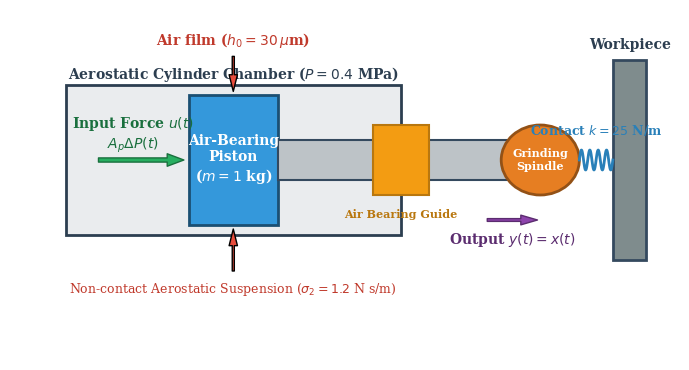
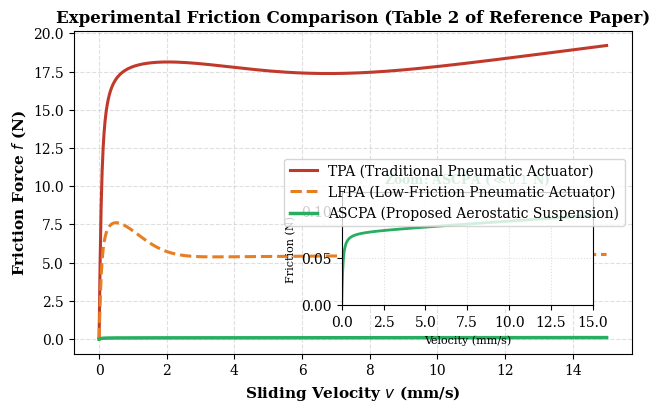
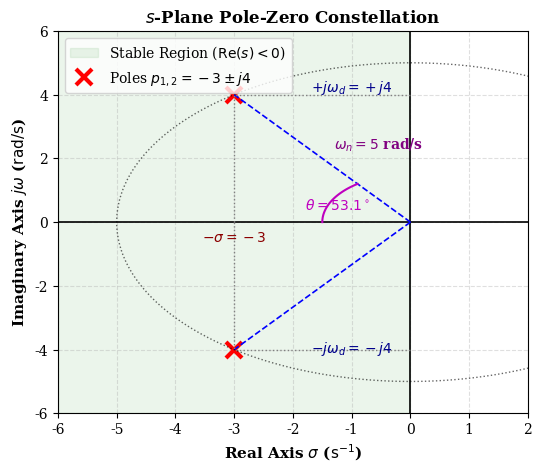
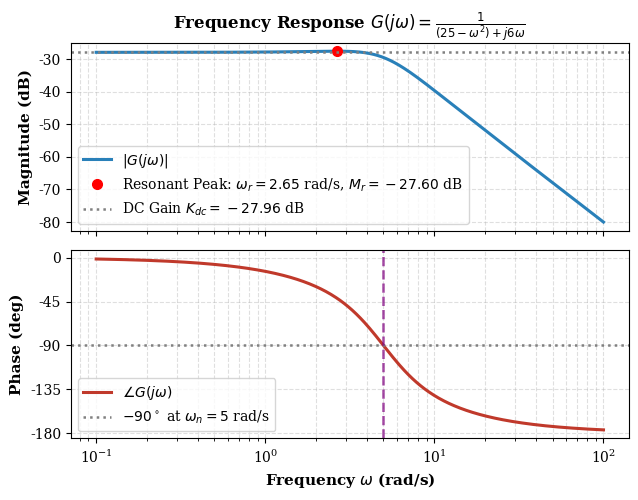
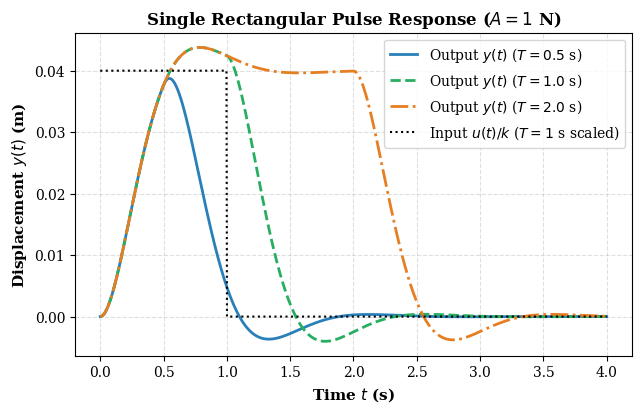
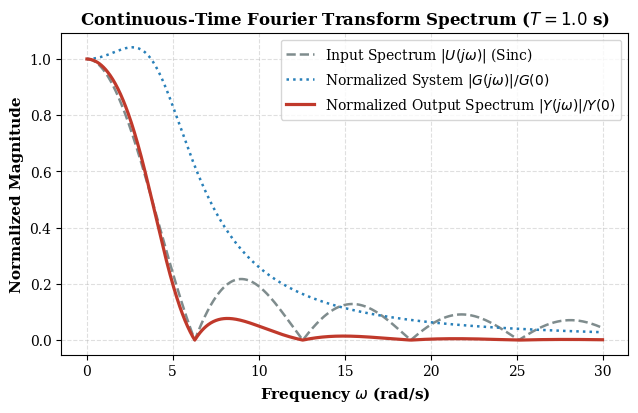
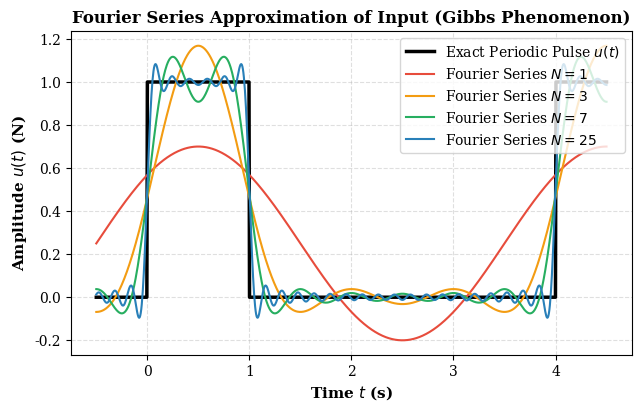
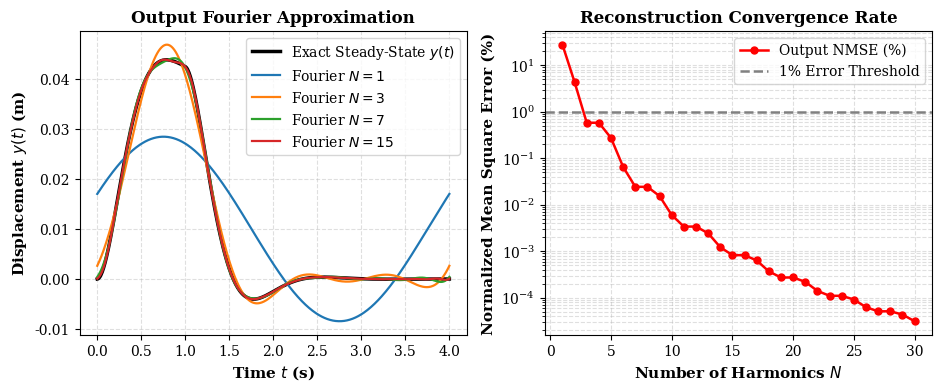
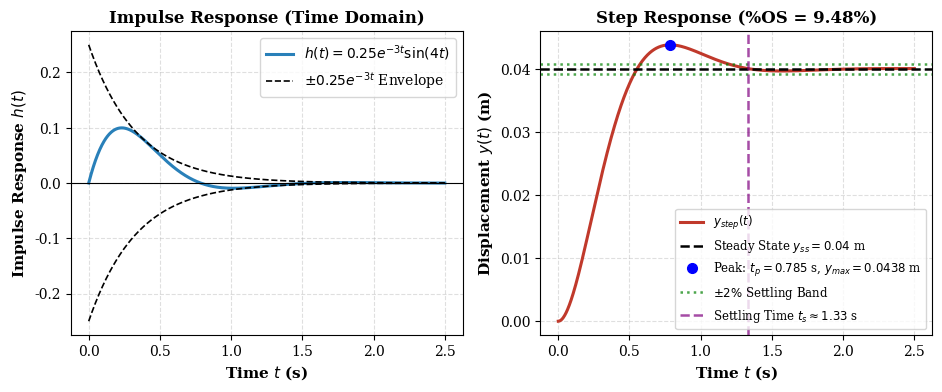

Recreate these plots in Python, in order.
"""
Script to generate all figures for the Linear Systems Project LaTeX Report
Based on MSSP 2026 Paper:
"Signal processing and force control for precision machining with grinding system
integrating an aerostatic suspension compact pneumatic actuator"
"""
import os
import numpy as np
import matplotlib.pyplot as plt
import matplotlib.patches as patches

# Set plot styling
plt.rcParams['font.family'] = 'serif'
plt.rcParams['font.size'] = 10
plt.rcParams['axes.labelsize'] = 11
plt.rcParams['axes.titlesize'] = 12
plt.rcParams['xtick.labelsize'] = 10
plt.rcParams['ytick.labelsize'] = 10
plt.rcParams['legend.fontsize'] = 10
plt.rcParams['figure.titlesize'] = 13
plt.rcParams['lines.linewidth'] = 1.8
plt.rcParams['grid.alpha'] = 0.4
plt.rcParams['grid.linestyle'] = '--'

output_dir = 'figures'
os.makedirs(output_dir, exist_ok=True)

# System parameters:
# m = 1.0 kg, c = 6.0 N*s/m, k = 25.0 N/m
# G(s) = 1 / (s^2 + 6s + 25)
m = 1.0
c = 6.0
k = 25.0
wn = np.sqrt(k / m)      # 5.0 rad/s
zeta = c / (2 * np.sqrt(k * m))  # 0.6
wd = wn * np.sqrt(1 - zeta**2)   # 4.0 rad/s
sigma = zeta * wn        # 3.0 s^-1
Kdc = 1.0 / k            # 0.04 m/N

# ==============================================================================
# Fig 1: Schematic of ASCPA Grinding End-Effector System
# ==============================================================================
fig, ax = plt.subplots(figsize=(7, 3.8), dpi=300)
ax.set_xlim(-1, 11)
ax.set_ylim(-1, 6)
ax.axis('off')

# Cylinder body
ax.add_patch(patches.Rectangle((0, 1.5), 6, 3, fill=True, facecolor='#EAECEE', edgecolor='#2C3E50', lw=2))
ax.text(3, 4.7, 'Aerostatic Cylinder Chamber ($P = 0.4$ MPa)', ha='center', va='center', fontweight='bold', color='#2C3E50')

# Piston inside
ax.add_patch(patches.Rectangle((2.2, 1.7), 1.6, 2.6, fill=True, facecolor='#3498DB', edgecolor='#1B4F72', lw=2))
ax.text(3.0, 3.0, 'Air-Bearing\nPiston\n($m = 1$ kg)', ha='center', va='center', color='white', fontweight='bold')

# Air film gap indication
ax.annotate('Air film ($h_0 = 30\,\mu$m)', xy=(3.0, 4.3), xytext=(3.0, 5.3),
            arrowprops=dict(facecolor='#E74C3C', shrink=0.08, width=1.5, headwidth=6),
            ha='center', fontweight='bold', color='#C0392B')
ax.annotate('', xy=(3.0, 1.7), xytext=(3.0, 0.7),
            arrowprops=dict(facecolor='#E74C3C', shrink=0.08, width=1.5, headwidth=6))
ax.text(3.0, 0.4, 'Non-contact Aerostatic Suspension ($\sigma_2 = 1.2$ N s/m)', ha='center', va='center', color='#C0392B', fontsize=9)

# Piston rod
ax.add_patch(patches.Rectangle((3.8, 2.6), 4.2, 0.8, fill=True, facecolor='#BDC3C7', edgecolor='#34495E', lw=1.5))

# Front cover air bearing
ax.add_patch(patches.Rectangle((5.5, 2.3), 1.0, 1.4, fill=True, facecolor='#F39C12', edgecolor='#B9770E', lw=1.5))
ax.text(6.0, 1.9, 'Air Bearing Guide', ha='center', va='center', fontsize=8, color='#B9770E', fontweight='bold')

# Grinding tool / head
ax.add_patch(patches.Circle((8.5, 3.0), 0.7, fill=True, facecolor='#E67E22', edgecolor='#935116', lw=2))
ax.text(8.5, 3.0, 'Grinding\nSpindle', ha='center', va='center', color='white', fontweight='bold', fontsize=8)

# Workpiece wall & contact spring/damper
ax.add_patch(patches.Rectangle((9.8, 1.0), 0.6, 4.0, fill=True, facecolor='#7F8C8D', edgecolor='#34495E', lw=2))
ax.text(10.1, 5.3, 'Workpiece', ha='center', va='center', fontweight='bold', color='#2C3E50')

# Contact spring
xs = np.linspace(8.5 + 0.7, 9.8, 100)
ys = 3.0 + 0.2 * np.sin(np.linspace(0, 8*np.pi, 100))
ax.plot(xs, ys, color='#2980B9', lw=2)
ax.text(9.5, 3.5, 'Contact $k = 25$ N/m', ha='center', fontsize=9, color='#2980B9', fontweight='bold')

# Pneumatic input force arrow
ax.annotate('', xy=(2.2, 3.0), xytext=(0.5, 3.0),
            arrowprops=dict(facecolor='#27AE60', edgecolor='#196F3D', shrink=0.05, width=3, headwidth=9))
ax.text(1.2, 3.5, 'Input Force $u(t)$\n$A_p \Delta P(t)$', ha='center', va='center', fontweight='bold', color='#196F3D')

# Displacement output
ax.annotate('', xy=(8.5, 1.8), xytext=(7.5, 1.8),
            arrowprops=dict(facecolor='#8E44AD', edgecolor='#5B2C6F', shrink=0.05, width=2, headwidth=7))
ax.text(8.0, 1.4, 'Output $y(t) = x(t)$', ha='center', va='center', fontweight='bold', color='#5B2C6F')

plt.tight_layout()
plt.savefig(os.path.join(output_dir, 'fig1_system_schematic.png'), dpi=300)
plt.close()

# ==============================================================================
# Fig 2: Friction Characterization: ASCPA vs LFPA vs TPA (Table 2 of paper)
# ==============================================================================
fig, ax = plt.subplots(figsize=(6.5, 4.2), dpi=300)
v = np.linspace(0, 15, 500)  # mm/s

# Parameters from Table 2 in paper:
# TPA: Fc=15 N, Fs=18.45 N, vs=5 mm/s, sigma2=0.283 N*s/mm
# LFPA: Fc=5.4 N, Fs=8.7 N, vs=1.4 mm/s, sigma2=0.01 N*s/mm
# ASCPA: Fc=0.0777 N, Fs=0.0767 N, vs=0.01 mm/s, sigma2=0.0012 N*s/mm
f_tpa = (15 + (18.45 - 15) * np.exp(-(v/5.0)**2)) * (2/np.pi)*np.arctan(15*v) + 0.283 * v
f_lfpa = (5.4 + (8.7 - 5.4) * np.exp(-(v/1.4)**2)) * (2/np.pi)*np.arctan(15*v) + 0.01 * v
f_ascpa = (0.0777 + (0.0767 - 0.0777) * np.exp(-(v/0.01)**2)) * (2/np.pi)*np.arctan(15*v) + 0.0012 * v

ax.plot(v, f_tpa, label='TPA (Traditional Pneumatic Actuator)', color='#C0392B', lw=2.2)
ax.plot(v, f_lfpa, label='LFPA (Low-Friction Pneumatic Actuator)', color='#E67E22', lw=2.2, linestyle='--')
ax.plot(v, f_ascpa, label='ASCPA (Proposed Aerostatic Suspension)', color='#27AE60', lw=2.5)

ax.set_xlabel('Sliding Velocity $v$ (mm/s)', fontweight='bold')
ax.set_ylabel('Friction Force $f$ (N)', fontweight='bold')
ax.set_title('Experimental Friction Comparison (Table 2 of Reference Paper)', fontweight='bold')
ax.legend(frameon=True, loc='center right')
ax.grid(True)

# Inset zoom for ASCPA
ax_ins = ax.inset_axes([0.48, 0.15, 0.45, 0.35])
ax_ins.plot(v, f_ascpa, color='#27AE60', lw=2)
ax_ins.set_xlim(0, 15)
ax_ins.set_ylim(0, 0.12)
ax_ins.set_title('Zoom: ASCPA ($\ll 0.1$ N)', fontsize=9, fontweight='bold', color='#27AE60')
ax_ins.grid(True, linestyle=':')
ax_ins.set_xlabel('Velocity (mm/s)', fontsize=8)
ax_ins.set_ylabel('Friction (N)', fontsize=8)

plt.tight_layout()
plt.savefig(os.path.join(output_dir, 'fig2_friction_comparison.png'), dpi=300)
plt.close()

# ==============================================================================
# Fig 3: s-Plane Pole-Zero Diagram
# ==============================================================================
fig, ax = plt.subplots(figsize=(5.5, 4.8), dpi=300)

ax.axhline(0, color='black', lw=1.2)
ax.axvline(0, color='black', lw=1.2)
ax.set_xlim(-6, 2)
ax.set_ylim(-6, 6)

# Shaded stable region
ax.axvspan(-6, 0, alpha=0.08, color='green', label='Stable Region ($\mathrm{Re}(s) < 0$)')

# Plot poles: s = -3 +/- j4
poles = [-3 + 4j, -3 - 4j]
ax.plot([p.real for p in poles], [p.imag for p in poles], 'rx', markersize=12, mew=3, label=r'Poles $p_{1,2} = -3 \pm j4$')

# Lines and annotations
for p in poles:
    ax.plot([0, p.real], [0, p.imag], 'b--', lw=1.2)
    ax.plot([p.real, p.real], [0, p.imag], 'gray', linestyle=':', lw=1)
    ax.plot([0, p.real], [p.imag, p.imag], 'gray', linestyle=':', lw=1)

# Annotate distances
ax.text(-3, -0.6, r'$-\sigma = -3$', ha='center', color='darkred', fontweight='bold')
ax.text(-0.3, 4.1, r'$+j\omega_d = +j4$', ha='right', color='darkblue', fontweight='bold')
ax.text(-0.3, -4.1, r'$-j\omega_d = -j4$', ha='right', color='darkblue', fontweight='bold')

# Damping radius arc
theta = np.linspace(0, 2*np.pi, 200)
ax.plot(5*np.cos(theta), 5*np.sin(theta), 'k:', lw=1, alpha=0.6)
ax.text(-1.3, 2.3, r'$\omega_n = 5$ rad/s', color='purple', fontweight='bold')

# Angle theta arc
th = np.linspace(np.pi, np.pi - np.arccos(0.6), 50)
ax.plot(1.5*np.cos(th), 1.5*np.sin(th), 'm-', lw=1.5)
ax.text(-1.8, 0.4, r'$\theta = 53.1^\circ$', color='m', fontweight='bold')

ax.set_xlabel(r'Real Axis $\sigma$ ($\mathrm{s}^{-1}$)', fontweight='bold')
ax.set_ylabel(r'Imaginary Axis $j\omega$ ($\mathrm{rad/s}$)', fontweight='bold')
ax.set_title(r'$s$-Plane Pole-Zero Constellation', fontweight='bold')
ax.grid(True)
ax.legend(frameon=True, loc='upper left')

plt.tight_layout()
plt.savefig(os.path.join(output_dir, 'fig3_splane_pole_zero.png'), dpi=300)
plt.close()

# ==============================================================================
# Fig 4: Frequency Response / Bode Plot of G(jw)
# ==============================================================================
fig, (ax_mag, ax_phase) = plt.subplots(2, 1, figsize=(6.5, 5.0), sharex=True, dpi=300)

w = np.logspace(-1, 2, 500)
s = 1j * w
G = 1.0 / (s**2 + 6*s + 25)
mag_dB = 20 * np.log10(np.abs(G))
phase_deg = np.unwrap(np.angle(G)) * 180 / np.pi

# Resonant metrics
wr = wn * np.sqrt(1 - 2*zeta**2)  # 5 * sqrt(0.28) = 2.646 rad/s
Mr = 1.0 / (2 * zeta * np.sqrt(1 - zeta**2) * k)  # 1 / (2*0.6*0.8*25) = 1/24 = 0.04167
Mr_dB = 20 * np.log10(Mr)

# Magnitude
ax_mag.semilogx(w, mag_dB, color='#2980B9', lw=2.2, label=r'$|G(j\omega)|$')
ax_mag.plot(wr, Mr_dB, 'ro', markersize=7, label=f'Resonant Peak: $\omega_r = {wr:.2f}$ rad/s, $M_r = {Mr_dB:.2f}$ dB')
ax_mag.axhline(20*np.log10(Kdc), color='gray', linestyle=':', label=f'DC Gain $K_{{dc}} = {20*np.log10(Kdc):.2f}$ dB')
ax_mag.set_ylabel('Magnitude (dB)', fontweight='bold')
ax_mag.set_title(r'Frequency Response $G(j\omega) = \frac{1}{(25 - \omega^2) + j6\omega}$', fontweight='bold')
ax_mag.grid(True, which='both')
ax_mag.legend(frameon=True, loc='lower left')

# Phase
ax_phase.semilogx(w, phase_deg, color='#C0392B', lw=2.2, label=r'$\angle G(j\omega)$')
ax_phase.axhline(-90, color='gray', linestyle=':', label=r'$-90^\circ$ at $\omega_n = 5$ rad/s')
ax_phase.axvline(wn, color='purple', linestyle='--', alpha=0.7)
ax_phase.set_xlabel(r'Frequency $\omega$ (rad/s)', fontweight='bold')
ax_phase.set_ylabel('Phase (deg)', fontweight='bold')
ax_phase.set_yticks([0, -45, -90, -135, -180])
ax_phase.grid(True, which='both')
ax_phase.legend(frameon=True, loc='lower left')

plt.tight_layout()
plt.savefig(os.path.join(output_dir, 'fig4_frequency_bode.png'), dpi=300)
plt.close()

# ==============================================================================
# Fig 5: Rectangular Pulse Response in Time Domain (Multiple Pulse Widths)
# ==============================================================================
fig, ax = plt.subplots(figsize=(6.5, 4.2), dpi=300)
t = np.linspace(0, 4.0, 1000)

def step_resp(time_arr):
    res = np.zeros_like(time_arr)
    pos = time_arr >= 0
    t_pos = time_arr[pos]
    res[pos] = Kdc * (1.0 - np.exp(-3*t_pos) * (np.cos(4*t_pos) + 0.75 * np.sin(4*t_pos)))
    return res

for T, col, ls in zip([0.5, 1.0, 2.0], ['#2980B9', '#27AE60', '#E67E22'], ['-', '--', '-.']):
    # u(t) = A [u(t) - u(t-T)]
    u_t = np.where((t >= 0) & (t <= T), 1.0, 0.0)
    y_t = step_resp(t) - step_resp(t - T)
    ax.plot(t, y_t, label=f'Output $y(t)$ ($T = {T}$ s)', color=col, linestyle=ls, lw=2)

ax.plot(t, np.where((t >= 0) & (t <= 1.0), 0.04, 0.0), 'k:', lw=1.5, label='Input $u(t) / k$ ($T=1$ s scaled)')

ax.set_xlabel('Time $t$ (s)', fontweight='bold')
ax.set_ylabel('Displacement $y(t)$ (m)', fontweight='bold')
ax.set_title('Single Rectangular Pulse Response ($A = 1$ N)', fontweight='bold')
ax.grid(True)
ax.legend(frameon=True, loc='upper right')

plt.tight_layout()
plt.savefig(os.path.join(output_dir, 'fig5_pulse_responses.png'), dpi=300)
plt.close()

# ==============================================================================
# Fig 6: CTFT Spectrum of Rectangular Pulse Input and Output
# ==============================================================================
fig, ax = plt.subplots(figsize=(6.5, 4.2), dpi=300)

w_spec = np.linspace(0.01, 30, 1000)
T_pulse = 1.0
U_jw = np.abs(np.sinc(w_spec * T_pulse / (2 * np.pi)) * T_pulse)
G_jw = 1.0 / np.sqrt((25 - w_spec**2)**2 + 36 * w_spec**2)
Y_jw = U_jw * G_jw

ax.plot(w_spec, U_jw, label=r'Input Spectrum $|U(j\omega)|$ (Sinc)', color='#7F8C8D', lw=1.8, linestyle='--')
ax.plot(w_spec, G_jw / G_jw[0], label=r'Normalized System $|G(j\omega)| / G(0)$', color='#2980B9', lw=1.8, linestyle=':')
ax.plot(w_spec, Y_jw / Y_jw[0], label=r'Normalized Output Spectrum $|Y(j\omega)| / Y(0)$', color='#C0392B', lw=2.3)

ax.set_xlabel(r'Frequency $\omega$ (rad/s)', fontweight='bold')
ax.set_ylabel('Normalized Magnitude', fontweight='bold')
ax.set_title(r'Continuous-Time Fourier Transform Spectrum ($T = 1.0$ s)', fontweight='bold')
ax.grid(True)
ax.legend(frameon=True, loc='upper right')

plt.tight_layout()
plt.savefig(os.path.join(output_dir, 'fig6_pulse_spectrum.png'), dpi=300)
plt.close()

# ==============================================================================
# Fig 7: Fourier Series Representation of Rectangular Pulse Input
# ==============================================================================
fig, ax = plt.subplots(figsize=(6.5, 4.2), dpi=300)

T0 = 4.0
T_w = 1.0
w0 = 2 * np.pi / T0
t_fs = np.linspace(-0.5, 4.5, 1000)
u_exact = np.where((t_fs % T0 >= 0) & (t_fs % T0 <= T_w), 1.0, 0.0)

ax.plot(t_fs, u_exact, 'k-', lw=2.5, label='Exact Periodic Pulse $u(t)$')

colors = ['#E74C3C', '#F39C12', '#27AE60', '#2980B9']
for N, col in zip([1, 3, 7, 25], colors):
    u_approx = np.full_like(t_fs, T_w / T0)
    for n in range(1, N + 1):
        an = (2.0 / (n * np.pi)) * np.sin(n * w0 * T_w / 2.0) * np.cos(n * w0 * T_w / 2.0) # a_n
        # Actually: c_n = (1/T0) int_0^T e^{-j n w0 t} dt = (1/T0) (1 - e^{-j n w0 T}) / (j n w0)
        # u(t) = a0 + sum an cos(n w0 t) + bn sin(n w0 t)
        an = (1.0 / (n * np.pi)) * np.sin(n * w0 * T_w)
        bn = (2.0 / (n * np.pi)) * (np.sin(n * w0 * T_w / 2.0))**2
        u_approx += an * np.cos(n * w0 * t_fs) + bn * np.sin(n * w0 * t_fs)
    ax.plot(t_fs, u_approx, label=f'Fourier Series $N = {N}$', color=col, lw=1.5)

ax.set_xlabel('Time $t$ (s)', fontweight='bold')
ax.set_ylabel('Amplitude $u(t)$ (N)', fontweight='bold')
ax.set_title('Fourier Series Approximation of Input (Gibbs Phenomenon)', fontweight='bold')
ax.grid(True)
ax.legend(frameon=True, loc='upper right')

plt.tight_layout()
plt.savefig(os.path.join(output_dir, 'fig7_fourier_series_input.png'), dpi=300)
plt.close()

# ==============================================================================
# Fig 8: Fourier Series Output and NMSE Convergence
# ==============================================================================
fig, (ax_resp, ax_err) = plt.subplots(1, 2, figsize=(9.5, 4.0), dpi=300)

# Steady-state periodic output
def periodic_output_exact(time_arr, periods=10):
    y = np.zeros_like(time_arr)
    for p in range(-periods, 1):
        t_shift = time_arr - p * T0
        y += step_resp(t_shift) - step_resp(t_shift - T_w)
    return y

t_out = np.linspace(0, T0, 500)
y_exact = periodic_output_exact(t_out)

ax_resp.plot(t_out, y_exact, 'k-', lw=2.5, label='Exact Steady-State $y(t)$')

Ns = [1, 3, 7, 15]
nmse_list = []
N_all = list(range(1, 31))

for n_harm in N_all:
    y_approx = np.full_like(t_out, (T_w / T0) * Kdc)
    for n in range(1, n_harm + 1):
        an = (1.0 / (n * np.pi)) * np.sin(n * w0 * T_w)
        bn = (2.0 / (n * np.pi)) * (np.sin(n * w0 * T_w / 2.0))**2
        cn = 0.5 * (an - 1j * bn)
        
        # Multiply by G(j n w0)
        s_n = 1j * n * w0
        G_n = 1.0 / (s_n**2 + 6*s_n + 25)
        dn = cn * G_n
        
        # Real harmonic: 2 * Re(dn * exp(j n w0 t))
        y_approx += 2 * np.real(dn * np.exp(1j * n * w0 * t_out))
    
    nmse = np.sum((y_exact - y_approx)**2) / np.sum(y_exact**2) * 100
    nmse_list.append(nmse)
    
    if n_harm in Ns:
        ax_resp.plot(t_out, y_approx, label=f'Fourier $N = {n_harm}$', lw=1.6)

ax_resp.set_xlabel('Time $t$ (s)', fontweight='bold')
ax_resp.set_ylabel('Displacement $y(t)$ (m)', fontweight='bold')
ax_resp.set_title('Output Fourier Approximation', fontweight='bold')
ax_resp.grid(True)
ax_resp.legend(frameon=True, loc='upper right')

# NMSE error plot
ax_err.semilogy(N_all, nmse_list, 'ro-', lw=1.8, markersize=5, label='Output NMSE (%)')
ax_err.axhline(1.0, color='gray', linestyle='--', label='1% Error Threshold')
ax_err.set_xlabel('Number of Harmonics $N$', fontweight='bold')
ax_err.set_ylabel('Normalized Mean Square Error (%)', fontweight='bold')
ax_err.set_title('Reconstruction Convergence Rate', fontweight='bold')
ax_err.grid(True, which='both')
ax_err.legend(frameon=True, loc='upper right')

plt.tight_layout()
plt.savefig(os.path.join(output_dir, 'fig8_fourier_series_output.png'), dpi=300)
plt.close()

# ==============================================================================
# Fig 9: Impulse and Step Responses with Performance Markers
# ==============================================================================
fig, (ax_imp, ax_step) = plt.subplots(1, 2, figsize=(9.5, 4.0), dpi=300)

t_eval = np.linspace(0, 2.5, 1000)

# Impulse response
h_t = 0.25 * np.exp(-3*t_eval) * np.sin(4*t_eval)
envelope = 0.25 * np.exp(-3*t_eval)

ax_imp.plot(t_eval, h_t, color='#2980B9', lw=2.2, label=r'$h(t) = 0.25 e^{-3t}\sin(4t)$')
ax_imp.plot(t_eval, envelope, 'k--', lw=1.2, label=r'$\pm 0.25 e^{-3t}$ Envelope')
ax_imp.plot(t_eval, -envelope, 'k--', lw=1.2)
ax_imp.axhline(0, color='black', lw=0.8)
ax_imp.set_xlabel('Time $t$ (s)', fontweight='bold')
ax_imp.set_ylabel('Impulse Response $h(t)$', fontweight='bold')
ax_imp.set_title('Impulse Response (Time Domain)', fontweight='bold')
ax_imp.grid(True)
ax_imp.legend(frameon=True, loc='upper right')

# Step response
y_step_eval = step_resp(t_eval)
y_final = Kdc
tp = np.pi / 4.0
ymax = Kdc * (1 + np.exp(-3*np.pi/4.0))

ax_step.plot(t_eval, y_step_eval, color='#C0392B', lw=2.2, label=r'$y_{step}(t)$')
ax_step.axhline(y_final, color='black', linestyle='--', label=f'Steady State $y_{{ss}} = {y_final:.2f}$ m')
ax_step.plot(tp, ymax, 'bo', markersize=7, label=f'Peak: $t_p = {tp:.3f}$ s, $y_{{max}} = {ymax:.4f}$ m')

# Settling bounds (2%)
ax_step.axhline(y_final * 1.02, color='green', linestyle=':', alpha=0.7, label='$\pm 2\%$ Settling Band')
ax_step.axhline(y_final * 0.98, color='green', linestyle=':', alpha=0.7)
ax_step.axvline(4.0 / 3.0, color='purple', linestyle='--', alpha=0.7, label=r'Settling Time $t_s \approx 1.33$ s')

ax_step.set_xlabel('Time $t$ (s)', fontweight='bold')
ax_step.set_ylabel('Displacement $y(t)$ (m)', fontweight='bold')
ax_step.set_title('Step Response (%OS = 9.48%)', fontweight='bold')
ax_step.grid(True)
ax_step.legend(frameon=True, loc='lower right', fontsize=8.5)

plt.tight_layout()
plt.savefig(os.path.join(output_dir, 'fig9_impulse_step_response.png'), dpi=300)
plt.close()

print('All 9 figures successfully generated and saved to figures/')
